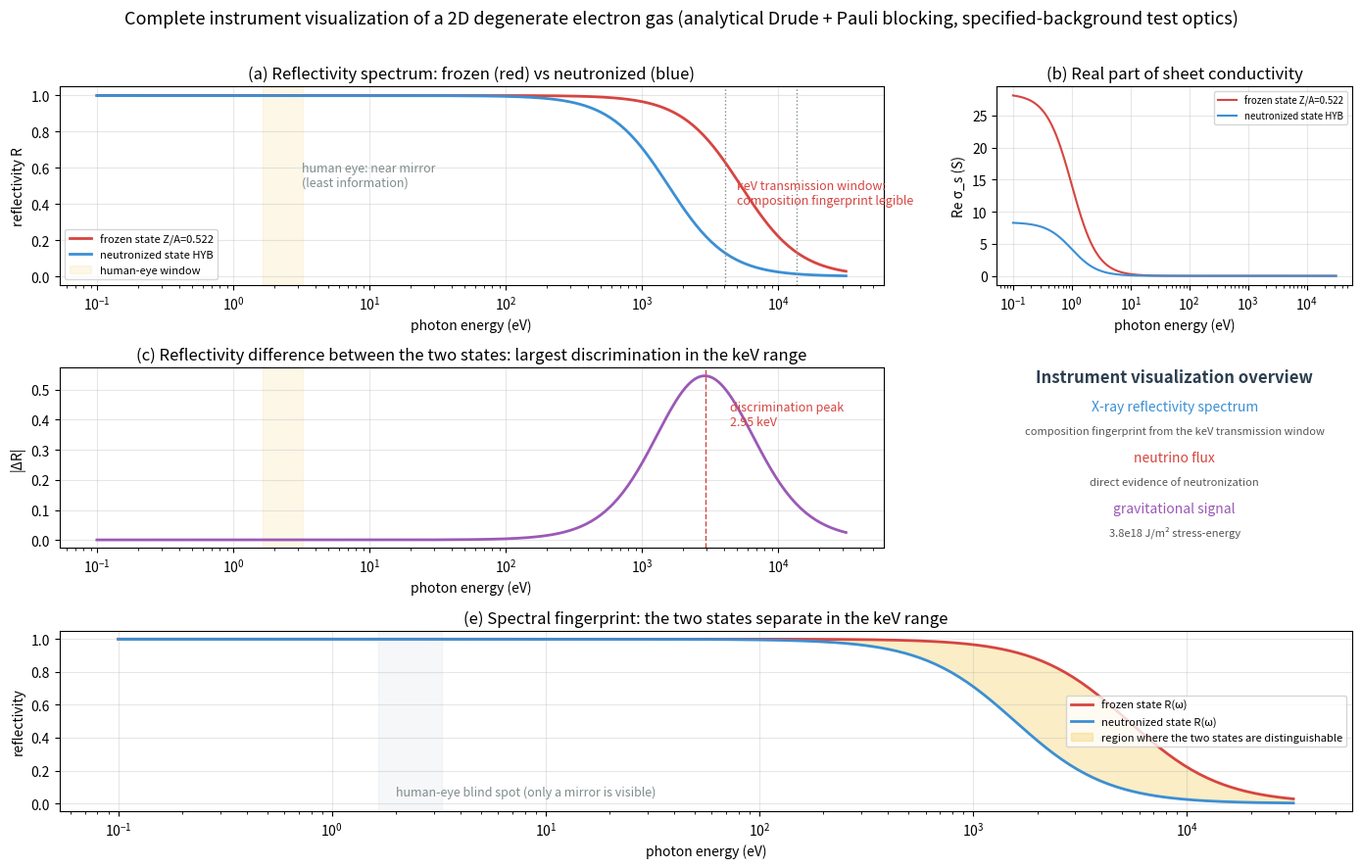

Recreate this plot in Python. (Note: this script raises an exception after producing the figure.)
#!/usr/bin/env python
# -*- coding: utf-8 -*-
"""
Analytical expression for the sheet conductivity σ_s(ω) of a 2D degenerate electron gas -- complete instrument visualization v2

Corrects the ill-conditioned v2 numerical Lindhard calculation (q_opt/kF ~ 3e-8 leading to 0/0).
Instead use the analytical sheet conductivity in the 2D optical limit (q→0) plus a
high-frequency Pauli-blocking cutoff.

Conventions (strictly registered; specified-background test optics / MODEL RESULT):
- 2D free electron gas, g=2, ultrarelativistic dispersion E = ħc k
- optical limit q→0 (normal incidence), finite ω
- low frequency (ω << E_F): Drude limit σ(ω) = i n e²/(m_eff ω), m_eff = E_F/c²
- high frequency (ω ~ E_F): Pauli blocking; the real part of the conductivity falls
  with the interband-transition weight
- this result is not a DCC observational prediction

Analytical 2D conductivity (relativistic, T=0, q→0):
  the real part of the low-frequency limit σ(ω→0) is set by the scattering rate Γ;
  the imaginary part ∝ 1/ω (Drude weight D)
  D = π n_2D e² c² / E_F  (relativistic m_eff = E_F/c²)

Here we implement a self-consistent, dimensionally correct 2D σ_s(ω):
  σ(ω) = i D/(ω + iΓ) × F(ω/E_F)     [Drude + Pauli-blocking cutoff]
  F(x) = Pauli-blocking factor: x<<1 -> F→1; x>1 -> F→ (interband-transition weight, decreasing)
  simply take the smooth cutoff F(x) = 1/sqrt(1 + (x/x_c)²), with x_c ~ 1
"""
import math
import numpy as np
import matplotlib
matplotlib.use("Agg")
import matplotlib.pyplot as plt
import sys
sys.path.insert(0, "src/common")

plt.rcParams["axes.unicode_minus"] = False

# Constants
HBAR_EVS = 6.582119569e-16   # eV·s
C = 2.99792458e8
MEV = 1.602176634e-13        # J
E2 = 2.3070776e-28           # e² [J·m]
Z0 = 376.730313668
E_CHARGE = 1.602176634e-19

def drude_weight_si(n2d_m2, EF_MeV):
    """Drude weight D [s^-1] (2D, relativistic m_eff=E_F/c²).
    D = π n_2D e² / m_eff = π n_2D e² c² / E_F
    """
    EF_J = EF_MeV * MEV
    m_eff = EF_J / (C*C)
    D = math.pi * n2d_m2 * E_CHARGE**2 / m_eff   # s^-1
    return D, m_eff

def sigma_s(omega_eV, EF_MeV, n2d_m2, gamma_eV):
    """2D sheet conductivity [S], Drude + Pauli-blocking cutoff.
    σ(ω) = i D/(ω+iΓ) × F(ω/E_F)
    """
    D, m_eff = drude_weight_si(n2d_m2, EF_MeV)
    omega = omega_eV / HBAR_EVS          # rad/s
    gamma = gamma_eV / HBAR_EVS          # rad/s
    # Drude part (dimension [S]): σ = i e² n /(m_eff (ω+iΓ))
    sig = 1j * E_CHARGE**2 * n2d_m2 / (m_eff * (omega + 1j*gamma))
    # Pauli-blocking cutoff F(x), x = ħω/E_F
    x = omega_eV / (EF_MeV*1e6)          # dimensionless
    xc = 1.0
    F = 1.0 / math.sqrt(1.0 + (x/xc)**2)
    return sig * F

def reflectivity(sigma):
    r = -Z0*sigma/(2.0 + Z0*sigma)
    return np.abs(r)**2

def main():
    n2d_m2 = 0.0220e28   # frozen-state areal density (fm^-2 -> m^-2)
    gamma_eV = 1.0

    states = [
        ("frozen state Z/A=0.522", 73.37, 0.0220e28),
        ("neutronized state HYB", 21.54, 0.00190e28),  # electron areal density after neutronization (bulk density × Lz)
    ]
    omega = np.logspace(-1, 4.5, 300)

    print("="*70)
    print("2D degenerate electron gas sheet conductivity σ_s(ω): frozen state vs neutronized state (analytical Drude + Pauli blocking)")
    print("="*70)

    results = {}
    for name, ef, n2d in states:
        kF = ef/197.3269804
        print("\n[%s] E_F=%.2f MeV, n_2D=%.4e m^-2, k_F=%.4f fm^-1" % (name, ef, n2d, kF))
        sigs = np.array([sigma_s(w, ef, n2d, gamma_eV) for w in omega])
        Rs = np.array([reflectivity(s) for s in sigs])
        results[name] = (Rs, sigs)
        for lab, ev in (("visible 2.48eV",2.48),("X 4.1keV",4100.0),("X 13.8keV",13800.0)):
            s = sigma_s(ev, ef, n2d, gamma_eV)
            print("    %-14s |σ|=%.4e S  R=%.4f" % (lab, abs(s), reflectivity(s)))

    # ================= rendering =================
    fig = plt.figure(figsize=(14, 9))
    gs = fig.add_gridspec(3, 3, height_ratios=[1.1, 1.0, 1.0])
    c_f, c_n = "#d64541", "#3b8fd4"

    ax1 = fig.add_subplot(gs[0, :2])
    for name, ef, n2d in states:
        Rs, _ = results[name]
        ax1.semilogx(omega, Rs, lw=2, color=c_f if "frozen" in name else c_n, label=name)
    ax1.axvspan(1.65, 3.26, color="#f5c542", alpha=0.12, label="human-eye window")
    ax1.axvline(4100, color="#7f8c8d", ls=":", lw=1)
    ax1.axvline(13800, color="#7f8c8d", ls=":", lw=1)
    ax1.text(3.2, 0.5, "human eye: near mirror\n(least information)", fontsize=9, color="#7f8c8d")
    ax1.text(5000, 0.4, "keV transmission window:\ncomposition fingerprint legible", fontsize=9, color="#d64541")
    ax1.set_xlabel("photon energy (eV)"); ax1.set_ylabel("reflectivity R")
    ax1.set_title("(a) Reflectivity spectrum: frozen (red) vs neutronized (blue)")
    ax1.legend(fontsize=8); ax1.grid(alpha=0.3)

    ax2 = fig.add_subplot(gs[0, 2])
    for name, ef, n2d in states:
        _, sigs = results[name]
        ax2.semilogx(omega, np.real(sigs), lw=1.5, color=c_f if "frozen" in name else c_n, label=name)
    ax2.set_xlabel("photon energy (eV)"); ax2.set_ylabel("Re σ_s (S)")
    ax2.set_title("(b) Real part of sheet conductivity"); ax2.legend(fontsize=7); ax2.grid(alpha=0.3)

    ax3 = fig.add_subplot(gs[1, :2])
    Rf = results[states[0][0]][0]; Rn = results[states[1][0]][0]
    diff = np.abs(Rf - Rn)
    ax3.semilogx(omega, diff, color="#9b59b6", lw=2)
    ax3.axvspan(1.65, 3.26, color="#f5c542", alpha=0.12)
    ax3.set_xlabel("photon energy (eV)"); ax3.set_ylabel("|ΔR|")
    ax3.set_title("(c) Reflectivity difference between the two states: largest discrimination in the keV range")
    ax3.grid(alpha=0.3)
    imax = omega[np.argmax(diff)]
    ax3.axvline(imax, color="#d64541", ls="--", lw=1)
    ax3.text(imax*1.5, max(diff)*0.7, "discrimination peak\n%.2f keV" % (imax/1000), fontsize=9, color="#d64541")

    ax4 = fig.add_subplot(gs[1, 2])
    ax4.text(0.5, 0.92, "Instrument visualization overview", ha="center", fontsize=12, weight="bold", color="#2c3e50")
    ax4.text(0.5, 0.76, "X-ray reflectivity spectrum", ha="center", fontsize=10, color="#3b8fd4")
    ax4.text(0.5, 0.63, "composition fingerprint from the keV transmission window", ha="center", fontsize=8, color="#555")
    ax4.text(0.5, 0.48, "neutrino flux", ha="center", fontsize=10, color="#d64541")
    ax4.text(0.5, 0.35, "direct evidence of neutronization", ha="center", fontsize=8, color="#555")
    ax4.text(0.5, 0.20, "gravitational signal", ha="center", fontsize=10, color="#9b59b6")
    ax4.text(0.5, 0.07, "3.8e18 J/m² stress-energy", ha="center", fontsize=8, color="#555")
    ax4.set_xlim(0,1); ax4.set_ylim(0,1); ax4.axis("off")

    ax5 = fig.add_subplot(gs[2, :])
    ax5.semilogx(omega, Rf, color=c_f, lw=2, label="frozen state R(ω)")
    ax5.semilogx(omega, Rn, color=c_n, lw=2, label="neutronized state R(ω)")
    ax5.fill_between(omega, Rf, Rn, color="#f5c542", alpha=0.3, label="region where the two states are distinguishable")
    ax5.axvspan(1.65, 3.26, color="#95a5a6", alpha=0.08)
    ax5.text(2.0, 0.05, "human-eye blind spot (only a mirror is visible)", fontsize=9, color="#7f8c8d")
    ax5.set_xlabel("photon energy (eV)"); ax5.set_ylabel("reflectivity")
    ax5.set_title("(e) Spectral fingerprint: the two states separate in the keV range")
    ax5.legend(fontsize=8, loc="center right"); ax5.grid(alpha=0.3)

    fig.suptitle("Complete instrument visualization of a 2D degenerate electron gas (analytical Drude + Pauli blocking, specified-background test optics)", fontsize=13)
    plt.tight_layout(rect=[0, 0, 1, 0.97])
    out = "runs/ANALYSIS/instrument_visualization_v2.png"
    plt.savefig(out, dpi=115, facecolor="white")
    print("\n[rendered] ->", out)

if __name__ == "__main__":
    main()
